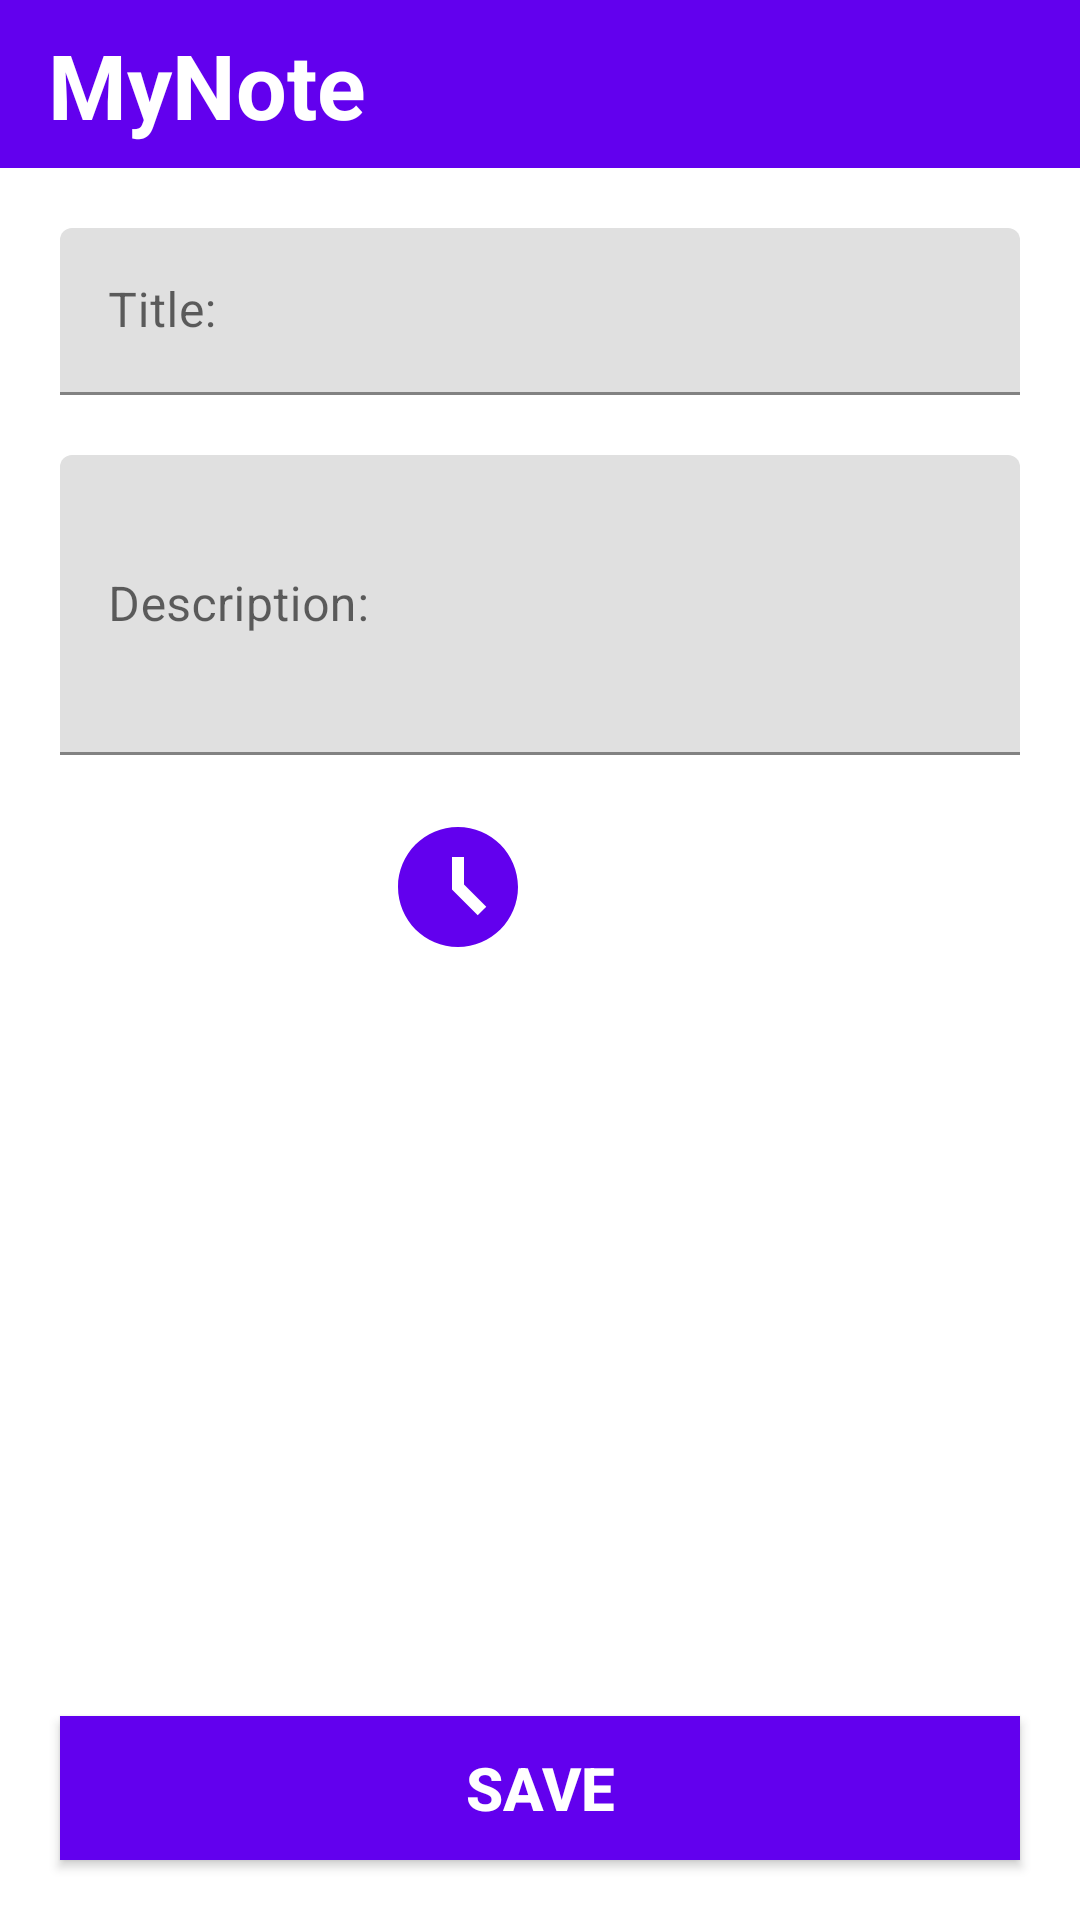

Android layout source for this screen:
<!-- AndroidManifest.xml: application theme Theme.MyNote -->
<!-- res/layout/activity_add_note.xml -->
<?xml version="1.0" encoding="utf-8"?>
<androidx.constraintlayout.widget.ConstraintLayout xmlns:android="http://schemas.android.com/apk/res/android"
    xmlns:app="http://schemas.android.com/apk/res-auto"
    xmlns:tools="http://schemas.android.com/tools"
    android:layout_width="match_parent"
    android:layout_height="match_parent"
    tools:context=".activity.addactivity.AddNoteActivity">



    <androidx.appcompat.widget.Toolbar
        android:id="@+id/toolbar_add"
        android:layout_width="0dp"
        android:layout_height="?actionBarSize"
        android:background="?colorPrimary"
        app:layout_constraintEnd_toEndOf="parent"
        app:layout_constraintStart_toStartOf="parent"
        app:layout_constraintTop_toTopOf="parent" >

        <androidx.constraintlayout.widget.ConstraintLayout
            android:layout_width="match_parent"
            android:layout_height="match_parent"
            >

            <androidx.appcompat.widget.AppCompatTextView
                android:id="@+id/txt_app_title"
                android:layout_width="wrap_content"
                android:layout_height="wrap_content"
                android:text="@string/myNote"
                android:textStyle="bold"
                android:textSize="@dimen/font_30sp"
                android:textColor="@color/white"
                app:layout_constraintStart_toStartOf="parent"
                app:layout_constraintTop_toTopOf="parent"
                app:layout_constraintBottom_toBottomOf="parent"
                />



            <androidx.appcompat.widget.AppCompatImageView
                android:id="@+id/img_back"
                android:layout_width="wrap_content"
                android:layout_height="wrap_content"
                android:layout_marginEnd="@dimen/margin_8"
                app:srcCompat="@drawable/ic_baseline_arrow_forward_24"
                app:tint="@color/white"
                app:layout_constraintEnd_toEndOf="parent"
                app:layout_constraintTop_toTopOf="parent"
                app:layout_constraintBottom_toBottomOf="parent"
                />
        </androidx.constraintlayout.widget.ConstraintLayout>

    </androidx.appcompat.widget.Toolbar>

    <com.google.android.material.textfield.TextInputLayout
        android:id="@+id/title_layout"
        android:layout_width="@dimen/size_0"
        android:layout_height="wrap_content"
        android:layout_margin="@dimen/margin_20"
        app:layout_constraintTop_toBottomOf="@id/toolbar_add"
        app:layout_constraintStart_toStartOf="parent"
        app:layout_constraintEnd_toEndOf="parent"
        >
        <androidx.appcompat.widget.AppCompatEditText
            android:id="@+id/edt_title"
            android:layout_width="match_parent"
            android:layout_height="match_parent"
            android:hint="@string/title"
            />

    </com.google.android.material.textfield.TextInputLayout>
    <com.google.android.material.textfield.TextInputLayout
        android:id="@+id/description_layout"
        android:layout_width="@dimen/size_0"
        android:layout_height="wrap_content"
        android:layout_margin="@dimen/margin_20"
        app:layout_constraintTop_toBottomOf="@id/title_layout"
        app:layout_constraintStart_toStartOf="parent"
        app:layout_constraintEnd_toEndOf="parent"
        >
        <androidx.appcompat.widget.AppCompatEditText
            android:id="@+id/edt_description"
            android:layout_width="match_parent"
            android:layout_height="@dimen/size_100"
            android:hint="@string/description"
            android:inputType="textMultiLine"
            />

    </com.google.android.material.textfield.TextInputLayout>

    <androidx.constraintlayout.widget.ConstraintLayout
        android:id="@+id/cons_time_date"
        android:layout_width="@dimen/size_0"
        android:layout_height="wrap_content"
        android:layout_margin="@dimen/margin_20"
        app:layout_constraintTop_toBottomOf="@id/description_layout"
        app:layout_constraintStart_toStartOf="parent"
        app:layout_constraintEnd_toEndOf="parent"
        >

        <androidx.appcompat.widget.AppCompatImageView
            android:id="@+id/img_time"
            android:layout_width="wrap_content"
            android:layout_height="wrap_content"
            app:layout_constraintBottom_toBottomOf="parent"
            app:layout_constraintEnd_toEndOf="parent"
            app:layout_constraintHorizontal_bias="0.4"
            app:layout_constraintStart_toStartOf="parent"
            app:layout_constraintTop_toTopOf="parent"
            app:srcCompat="@drawable/ic_baseline_access_time_filled_24"
            app:tint="?colorPrimary" />

        <androidx.appcompat.widget.AppCompatImageView
            android:id="@+id/img_date"
            android:layout_width="wrap_content"
            android:layout_height="wrap_content"
            android:layout_marginStart="@dimen/margin_20"
            app:srcCompat="@drawable/ic_baseline_calendar_today_24"
            app:tint="?colorPrimary"
            app:layout_constraintTop_toTopOf="parent"
            app:layout_constraintStart_toEndOf="@id/img_time"
            app:layout_constraintBottom_toBottomOf="parent"
            />


    </androidx.constraintlayout.widget.ConstraintLayout>

    <androidx.appcompat.widget.AppCompatButton
        android:id="@+id/btn_save"
        android:layout_width="@dimen/size_0"
        android:layout_height="wrap_content"
        android:background="?colorPrimary"
        android:layout_margin="@dimen/margin_20"
        android:text="@string/save_data"
        android:textSize="20sp"
        android:textStyle="bold"
        android:textColor="@color/white"
        app:layout_constraintBottom_toBottomOf="parent"
        app:layout_constraintStart_toStartOf="parent"
        app:layout_constraintEnd_toEndOf="parent"
        />

</androidx.constraintlayout.widget.ConstraintLayout>
<!-- resources referenced by this layout -->
<resources>
  <dimen name="font_30sp">30sp</dimen>
  <dimen name="margin_20">20dp</dimen>
  <dimen name="margin_8">8dp</dimen>
  <dimen name="size_0">0dp</dimen>
  <dimen name="size_100">100dp</dimen>
  <!-- drawable ic_baseline_access_time_filled_24 (drawable) -->
  <vector xmlns:android="http://schemas.android.com/apk/res/android"
      android:width="48dp"
      android:height="48dp"
      android:viewportWidth="24"
      android:viewportHeight="24"
      android:tint="?attr/colorControlNormal">
    <path
        android:fillColor="@android:color/white"
        android:pathData="M11.99,2C6.47,2 2,6.48 2,12s4.47,10 9.99,10C17.52,22 22,17.52 22,12S17.52,2 11.99,2zM15.29,16.71L11,12.41V7h2v4.59l3.71,3.71L15.29,16.71z"/>
  </vector>
  <string name="description">Description:</string>
  <string name="myNote">MyNote</string>
  <string name="save_data">Save</string>
  <string name="title">Title:</string>
  <style name="Theme.MyNote" parent="Theme.MaterialComponents.DayNight.NoActionBar">
          <item name="android:textColorSecondary">@color/white</item>
          
          <item name="colorPrimary">@color/purple_500</item>
          <item name="colorPrimaryVariant">@color/purple_700</item>
          <item name="colorOnPrimary">@color/white</item>
          
          <item name="colorSecondary">@color/teal_200</item>
          <item name="colorSecondaryVariant">@color/teal_700</item>
          <item name="colorOnSecondary">@color/black</item>
          
          <item name="android:statusBarColor" tools:targetApi="l">?attr/colorPrimaryVariant</item>
          
      </style>
  <!-- not gathered from this repository: default colours our renderer supplied (Android Studio template values) -->
  <color name="purple_500">#FF6200EE</color>
  <color name="purple_700">#FF3700B3</color>
  <color name="teal_200">#FF03DAC5</color>
  <color name="teal_700">#FF018786</color>
  <color name="black">#FF000000</color>
  <color name="white">#FFFFFFFF</color>
</resources>
